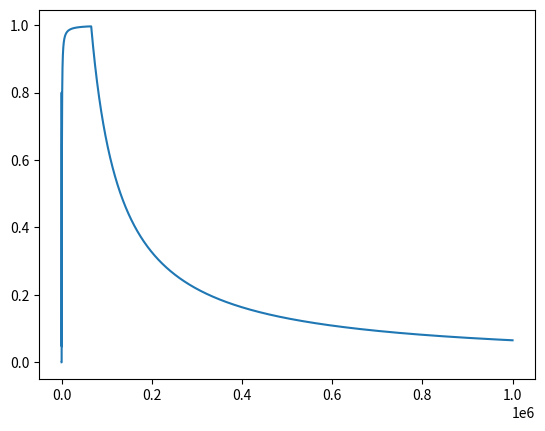

The matplotlib source for this figure:
import numpy as np
import matplotlib.pyplot as plt

x = np.arange(1, 1000000)

hx = np.piecewise(x, [np.log2(np.log2(x)).astype(int) % 2 == 1,  np.log2(np.log2(x)).astype(int) % 2 == 0], [1, 0])

plt.plot(x, np.cumsum(hx)/x)
plt.show()

